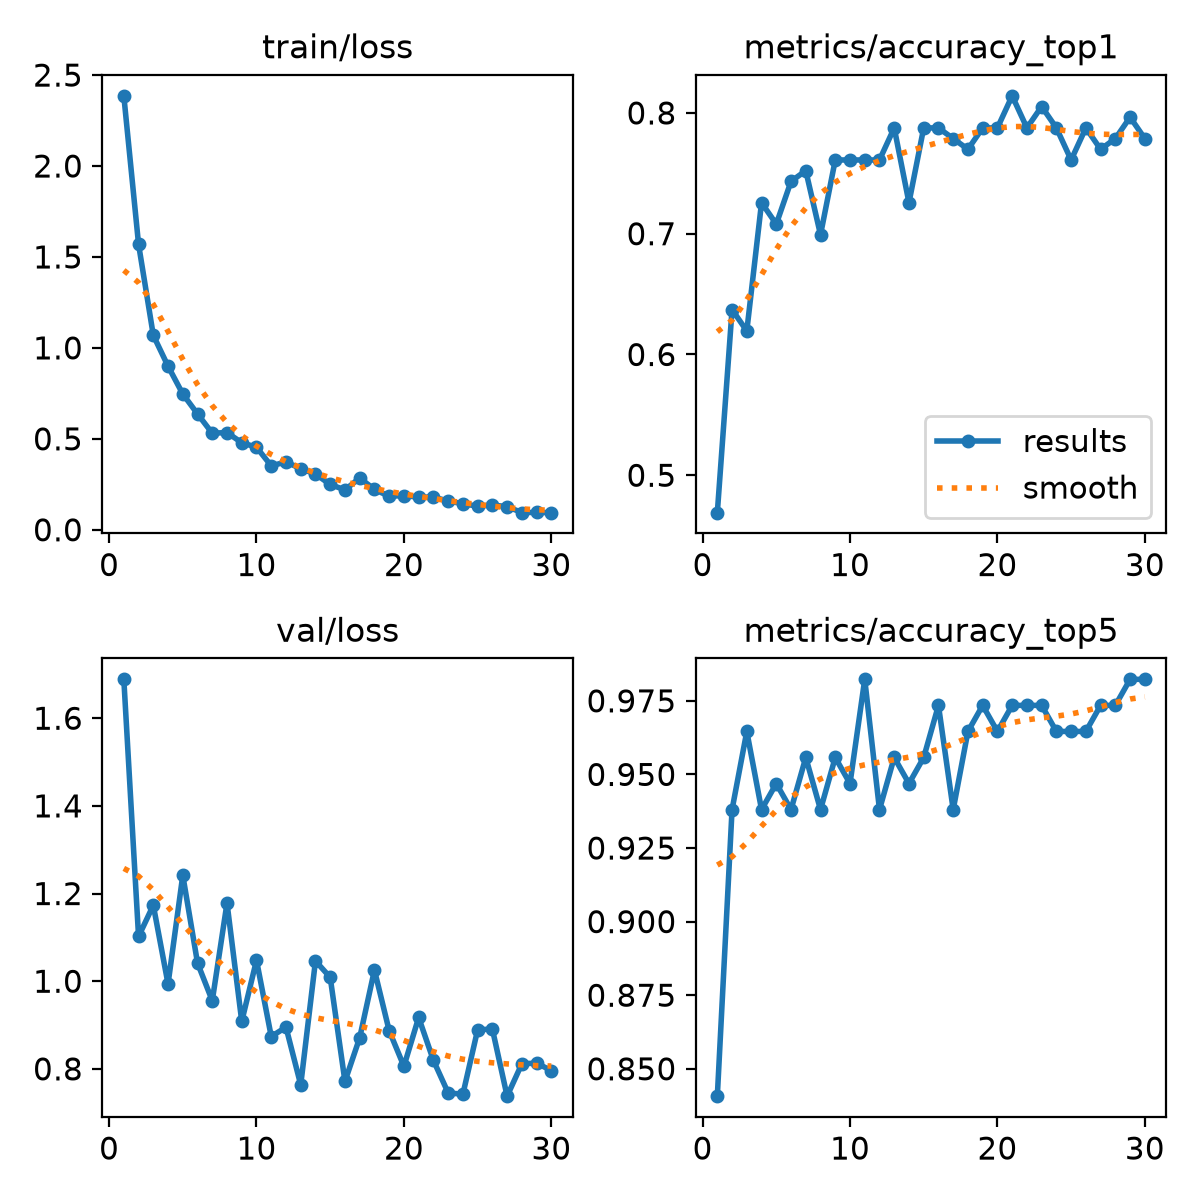

The table this chart was drawn from, first rows:
epoch, time, train/loss, metrics/accuracy_top1, metrics/accuracy_top5, val/loss, lr/pg0, lr/pg1, lr/pg2
1, 18.78, 2.386, 0.469, 0.8407, 1.689, 0.0002355, 0.0002355, 0.0002355
2, 37.28, 1.57, 0.6372, 0.9381, 1.102, 0.0004578, 0.0004578, 0.0004578
3, 55.13, 1.069, 0.6195, 0.9646, 1.173, 0.0006645, 0.0006645, 0.0006645
4, 72.88, 0.8994, 0.7257, 0.9381, 0.9938, 0.0006433, 0.0006433, 0.0006433
5, 90.6, 0.7466, 0.708, 0.9469, 1.242, 0.0006198, 0.0006198, 0.0006198
6, 108.1, 0.637, 0.7434, 0.9381, 1.041, 0.0005962, 0.0005962, 0.0005962
7, 125.8, 0.5308, 0.7522, 0.9557, 0.9555, 0.0005726, 0.0005726, 0.0005726
8, 143.6, 0.5349, 0.6991, 0.9381, 1.178, 0.0005491, 0.0005491, 0.0005491
9, 161.4, 0.4786, 0.7611, 0.9557, 0.9083, 0.0005255, 0.0005255, 0.0005255
10, 179.2, 0.454, 0.7611, 0.9469, 1.048, 0.0005019, 0.0005019, 0.0005019
11, 196.7, 0.3516, 0.7611, 0.9823, 0.8738, 0.0004784, 0.0004784, 0.0004784
12, 214.5, 0.373, 0.7611, 0.9381, 0.8951, 0.0004548, 0.0004548, 0.0004548
13, 232, 0.336, 0.7876, 0.9557, 0.7635, 0.0004313, 0.0004313, 0.0004313
14, 249.8, 0.3067, 0.7257, 0.9469, 1.046, 0.0004077, 0.0004077, 0.0004077
15, 267.5, 0.249, 0.7876, 0.9557, 1.009, 0.0003841, 0.0003841, 0.0003841
16, 285.3, 0.2195, 0.7876, 0.9735, 0.7714, 0.0003606, 0.0003606, 0.0003606
17, 303.2, 0.2845, 0.7788, 0.9381, 0.871, 0.000337, 0.000337, 0.000337
18, 321.3, 0.2223, 0.7699, 0.9646, 1.025, 0.0003134, 0.0003134, 0.0003134
19, 339.4, 0.1839, 0.7876, 0.9735, 0.8871, 0.0002899, 0.0002899, 0.0002899
20, 357.9, 0.1884, 0.7876, 0.9646, 0.8059, 0.0002663, 0.0002663, 0.0002663
21, 407.1, 0.179, 0.8142, 0.9735, 0.9173, 0.0002428, 0.0002428, 0.0002428
22, 425.5, 0.1803, 0.7876, 0.9735, 0.8195, 0.0002192, 0.0002192, 0.0002192
23, 444, 0.1578, 0.8053, 0.9735, 0.7453, 0.0001956, 0.0001956, 0.0001956
24, 462.2, 0.1434, 0.7876, 0.9646, 0.7421, 0.0001721, 0.0001721, 0.0001721
25, 480.3, 0.1295, 0.7611, 0.9646, 0.8891, 0.0001485, 0.0001485, 0.0001485
26, 498.4, 0.1362, 0.7876, 0.9646, 0.891, 0.000125, 0.000125, 0.000125
27, 516.5, 0.1272, 0.7699, 0.9735, 0.7378, 0.0001014, 0.0001014, 0.0001014
28, 535.1, 0.09487, 0.7788, 0.9735, 0.8116, 7.7826e-05, 7.7826e-05, 7.7826e-05
29, 553.1, 0.0955, 0.7965, 0.9823, 0.8132, 5.4264e-05, 5.4264e-05, 5.4264e-05
30, 570.7, 0.09415, 0.7788, 0.9823, 0.7961, 3.0702e-05, 3.0702e-05, 3.0702e-05
